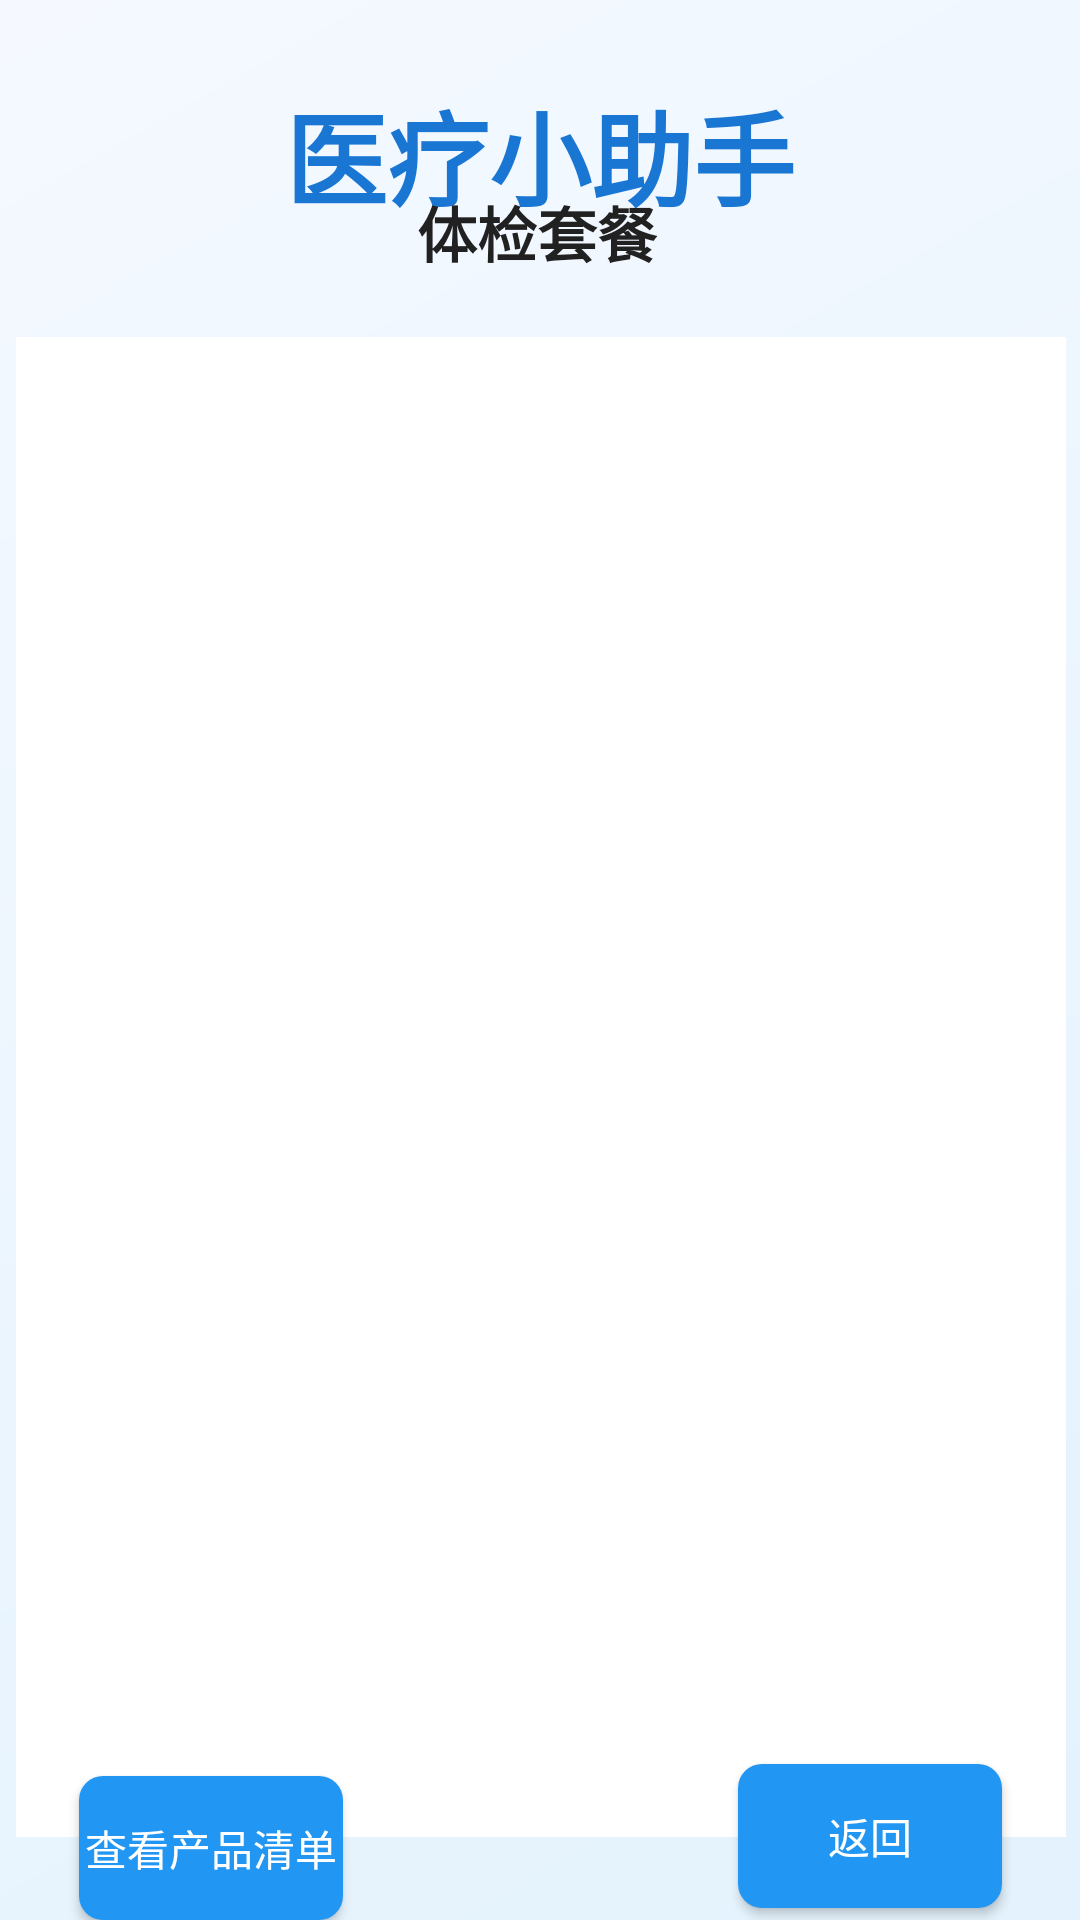

Reconstruct the res/layout file that produces this screen, plus the resources it refers to.
<!-- AndroidManifest.xml: application theme Theme.Medcialassistants -->
<!-- res/layout/activity_lab_test.xml -->
<?xml version="1.0" encoding="utf-8"?>
<androidx.constraintlayout.widget.ConstraintLayout xmlns:android="http://schemas.android.com/apk/res/android"
    xmlns:app="http://schemas.android.com/apk/res-auto"
    xmlns:tools="http://schemas.android.com/tools"
    android:layout_width="match_parent"
    android:layout_height="match_parent"
    android:background="@drawable/blue_white_gradient"
    tools:context=".LabTestActivity">

    <TextView
        android:id="@+id/titleViewLTName"
        android:layout_width="wrap_content"
        android:layout_height="wrap_content"
        android:text="医疗小助手"
        android:textColor="@color/primary_blue_dark"
        android:textSize="34sp"
        android:textStyle="bold"
        app:layout_constraintBottom_toBottomOf="parent"
        app:layout_constraintEnd_toEndOf="parent"
        app:layout_constraintStart_toStartOf="parent"
        app:layout_constraintTop_toTopOf="parent"
        app:layout_constraintVertical_bias="0.045"/>

    <TextView
        android:id="@+id/titleViewBMCartTitle"
        android:layout_width="wrap_content"
        android:layout_height="wrap_content"
        android:layout_marginBottom="560dp"
        android:text="体检套餐"
        android:textColor="@color/text_primary"
        android:textSize="20sp"
        android:textStyle="bold"
        app:layout_constraintBottom_toBottomOf="parent"
        app:layout_constraintEnd_toEndOf="parent"
        app:layout_constraintHorizontal_bias="0.497"
        app:layout_constraintStart_toStartOf="parent"
        app:layout_constraintTop_toBottomOf="@+id/titleViewLTName"
        app:layout_constraintVertical_bias="0.544" />

    <TextView
        android:id="@+id/titleViewCartTitle2"
        android:layout_width="wrap_content"
        android:layout_height="wrap_content"
        android:layout_marginBottom="612dp"
        android:text="体检地点：二楼体检中心"
        android:textColor="@color/text_secondary"
        android:textSize="16sp"
        android:textStyle="bold"
        app:layout_constraintBottom_toBottomOf="parent"
        app:layout_constraintEnd_toEndOf="parent"
        app:layout_constraintHorizontal_bias="0.497"
        app:layout_constraintStart_toStartOf="parent"
        app:layout_constraintTop_toBottomOf="@+id/titleViewLTName"
        app:layout_constraintVertical_bias="0.028" />

    <ListView
        android:id="@+id/listViewCartBM"
        android:layout_width="350dp"
        android:layout_height="500dp"
        android:layout_margin="10dp"
        android:layout_marginStart="16dp"
        android:layout_marginTop="16dp"
        android:layout_marginEnd="16dp"
        android:background="@color/card_background"
        android:divider="@color/divider"
        android:dividerHeight="1dp"
        app:layout_constraintBottom_toBottomOf="parent"
        app:layout_constraintEnd_toEndOf="parent"
        app:layout_constraintHorizontal_bias="0.482"
        app:layout_constraintStart_toStartOf="parent"
        app:layout_constraintTop_toBottomOf="@+id/titleViewBMCartTitle"
        app:layout_constraintVertical_bias="0.367" />

    <Button
        android:id="@+id/buttonBMCartBack"
        android:layout_width="wrap_content"
        android:layout_height="wrap_content"
        android:layout_marginBottom="4dp"
        android:background="@drawable/blue_button_background"
        android:text="返回"
        android:textColor="@color/text_light"
        app:layout_constraintBottom_toBottomOf="parent"
        app:layout_constraintEnd_toEndOf="parent"
        app:layout_constraintHorizontal_bias="0.904"
        app:layout_constraintStart_toStartOf="parent" />

    <Button
        android:id="@+id/buttonBMCartCheckout"
        android:layout_width="wrap_content"
        android:layout_height="wrap_content"
        android:background="@drawable/blue_button_background"
        android:text="查看产品清单"
        android:textColor="@color/text_light"
        app:layout_constraintBottom_toBottomOf="parent"
        app:layout_constraintEnd_toEndOf="parent"
        app:layout_constraintHorizontal_bias="0.097"
        app:layout_constraintStart_toStartOf="parent"
        app:layout_constraintTop_toBottomOf="@+id/listViewCartBM"
        app:layout_constraintVertical_bias="1.0" />

</androidx.constraintlayout.widget.ConstraintLayout>
<!-- resources referenced by this layout -->
<resources>
  <color name="card_background">#FFFFFF</color>
  <color name="divider">#E0E0E0</color>
  <color name="primary_blue_dark">#1976D2</color>
  <color name="text_light">#FFFFFF</color>
  <color name="text_primary">#212121</color>
  <color name="text_secondary">#757575</color>
  <!-- drawable blue_button_background (drawable) -->
  <?xml version="1.0" encoding="utf-8"?>
  <shape xmlns:android="http://schemas.android.com/apk/res/android">
      <solid android:color="@color/button_primary" />
      <corners android:radius="8dp" />
  </shape>
  <!-- drawable blue_white_gradient (drawable) -->
  <?xml version="1.0" encoding="utf-8"?>
  <shape xmlns:android="http://schemas.android.com/apk/res/android">
      <gradient
          android:angle="135"
          android:endColor="@color/very_light_blue"
          android:startColor="@color/light_blue"
          android:type="linear" />
  </shape>
  <style name="Theme.Medcialassistants" parent="Theme.MaterialComponents.DayNight.NoActionBar">
  
  
  
  
  
  
  
  
  
  
  
          
          <item name="colorPrimary">@color/primary</item>
          
          <item name="android:statusBarColor" tools:targetApi="l">@color/primary</item>
          
      </style>
  <color name="button_primary">#2196F3</color>
  <color name="very_light_blue">#F5F9FF</color>
  <color name="light_blue">#E3F2FD</color>
  <color name="primary">#1C2E46</color>
</resources>
